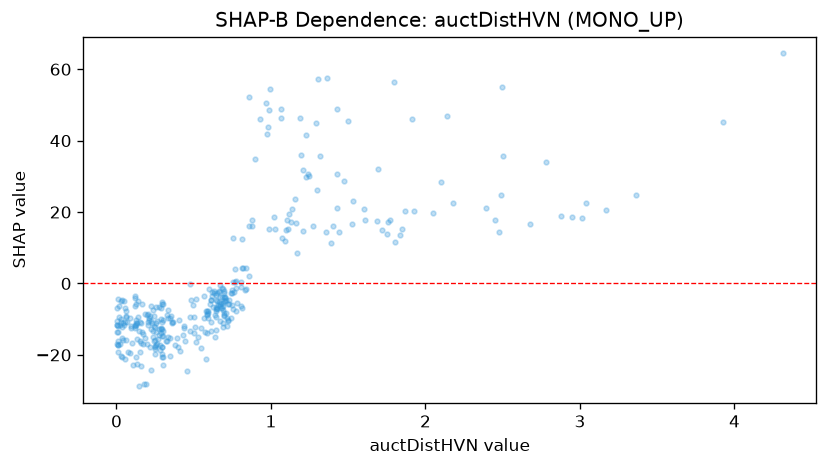

Source data for this figure (header and first rows):
feature_value, shap_value
0.036, -15.26
0.251, -17.67
1.693, 32
0.033, -12.07
0.771, -7.591
0.095, -12.61
0.25, -15.9
0.414, -18.83
0.323, -16.19
0.586, -8.749
1.229, 41.47
0.12, -12.52
0.611, -4.589
0.01, -16.04
3.923, 45.21
0.381, -17.11
0.295, -17.72
0.189, -28.11
0.249, -17.48
0.105, -22.79
0.087, -19.62
0.612, -10.72
2.14, 46.84
0.226, -24.13
0.695, -2.07
1.304, 57.27
0.149, -28.82
0.061, -15.77
0.985, 48.57
0.721, -5.86
0.22, -17.84
0.389, -15.25
0.442, -16.25
0.723, -10.1
0.439, -11.98
1.292, 44.83
2.778, 34.01
0.502, -9.315
0.525, -15.1
0.158, -11.02
0.672, -5.709
0.29, -12.55
0.132, -11.12
1.068, 48.9
0.29, -12.75
0.477, -9.511
0.694, -8.832
2.501, 35.58
1.318, 35.74
0.595, -7.791
0.248, -12.15
0.213, -9.628
0.74, -9.627
0.358, -11.05
0.645, -13.14
0.224, -12.67
0.757, 0.4244
0.565, -9.791
0.688, -7.422
0.01, -11.92
... 298 more rows
